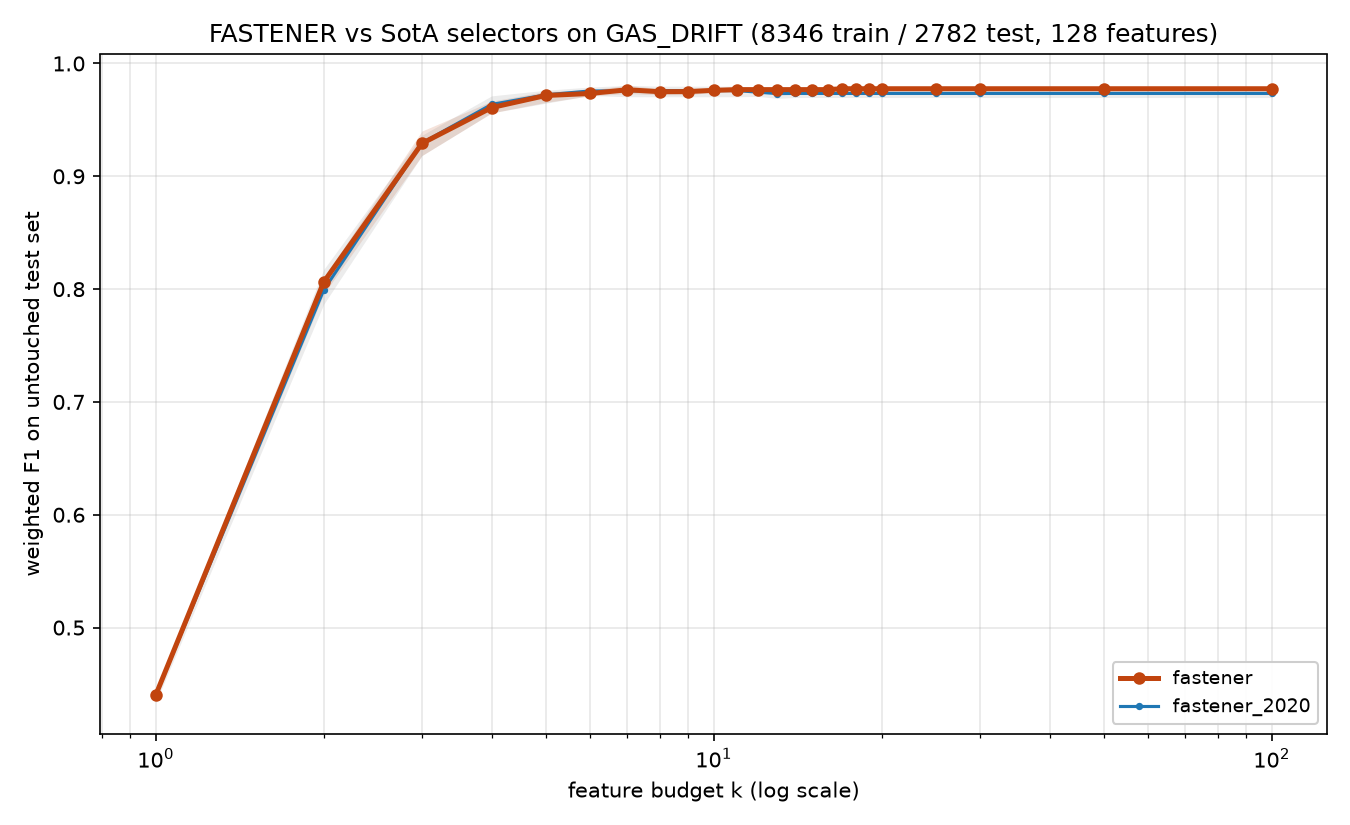

The file beside this chart, header and first rows:
method, algorithm_id, seed, budget_k, n_features_used, val_f1, test_f1, test_accuracy, test_balanced_accuracy
fastener, fastener@b1a51d3+144621c#2ef0, 2020, 1, 1, 0.4527, 0.4381, 0.4367, 0.4102
fastener, fastener@b1a51d3+144621c#2ef0, 2020, 2, 2, 0.817, 0.81, 0.8098, 0.7916
fastener, fastener@b1a51d3+144621c#2ef0, 2020, 3, 3, 0.9378, 0.927, 0.927, 0.9233
fastener, fastener@b1a51d3+144621c#2ef0, 2020, 4, 4, 0.9658, 0.9594, 0.9594, 0.9557
fastener, fastener@b1a51d3+144621c#2ef0, 2020, 5, 5, 0.9784, 0.9752, 0.9752, 0.9746
fastener, fastener@b1a51d3+144621c#2ef0, 2020, 6, 6, 0.9817, 0.9766, 0.9766, 0.9756
fastener, fastener@b1a51d3+144621c#2ef0, 2020, 7, 7, 0.9856, 0.9755, 0.9756, 0.9736
fastener, fastener@b1a51d3+144621c#2ef0, 2020, 8, 8, 0.986, 0.9766, 0.9766, 0.9751
fastener, fastener@b1a51d3+144621c#2ef0, 2020, 9, 8, 0.986, 0.9766, 0.9766, 0.9751
fastener, fastener@b1a51d3+144621c#2ef0, 2020, 10, 8, 0.986, 0.9766, 0.9766, 0.9751
fastener, fastener@b1a51d3+144621c#2ef0, 2020, 11, 8, 0.986, 0.9766, 0.9766, 0.9751
fastener, fastener@b1a51d3+144621c#2ef0, 2020, 12, 8, 0.986, 0.9766, 0.9766, 0.9751
fastener, fastener@b1a51d3+144621c#2ef0, 2020, 13, 8, 0.986, 0.9766, 0.9766, 0.9751
fastener, fastener@b1a51d3+144621c#2ef0, 2020, 14, 8, 0.986, 0.9766, 0.9766, 0.9751
fastener, fastener@b1a51d3+144621c#2ef0, 2020, 15, 8, 0.986, 0.9766, 0.9766, 0.9751
fastener, fastener@b1a51d3+144621c#2ef0, 2020, 16, 8, 0.986, 0.9766, 0.9766, 0.9751
fastener, fastener@b1a51d3+144621c#2ef0, 2020, 17, 8, 0.986, 0.9766, 0.9766, 0.9751
fastener, fastener@b1a51d3+144621c#2ef0, 2020, 18, 8, 0.986, 0.9766, 0.9766, 0.9751
fastener, fastener@b1a51d3+144621c#2ef0, 2020, 19, 8, 0.986, 0.9766, 0.9766, 0.9751
fastener, fastener@b1a51d3+144621c#2ef0, 2020, 20, 8, 0.986, 0.9766, 0.9766, 0.9751
fastener, fastener@b1a51d3+144621c#2ef0, 2020, 25, 8, 0.986, 0.9766, 0.9766, 0.9751
fastener, fastener@b1a51d3+144621c#2ef0, 2020, 30, 8, 0.986, 0.9766, 0.9766, 0.9751
fastener, fastener@b1a51d3+144621c#2ef0, 2020, 50, 8, 0.986, 0.9766, 0.9766, 0.9751
fastener, fastener@b1a51d3+144621c#2ef0, 2020, 100, 8, 0.986, 0.9766, 0.9766, 0.9751
fastener, fastener@b1a51d3+144621c#2ef0, 2021, 1, 1, 0.4527, 0.4381, 0.4367, 0.4102
fastener, fastener@b1a51d3+144621c#2ef0, 2021, 2, 2, 0.7986, 0.7957, 0.7955, 0.7813
fastener, fastener@b1a51d3+144621c#2ef0, 2021, 3, 3, 0.9404, 0.9401, 0.94, 0.9371
fastener, fastener@b1a51d3+144621c#2ef0, 2021, 4, 4, 0.9684, 0.9666, 0.9666, 0.9654
fastener, fastener@b1a51d3+144621c#2ef0, 2021, 5, 5, 0.9781, 0.9752, 0.9752, 0.9755
fastener, fastener@b1a51d3+144621c#2ef0, 2021, 6, 6, 0.9802, 0.9727, 0.9727, 0.9713
fastener, fastener@b1a51d3+144621c#2ef0, 2021, 7, 7, 0.9813, 0.9781, 0.9781, 0.9775
fastener, fastener@b1a51d3+144621c#2ef0, 2021, 8, 8, 0.982, 0.9727, 0.9727, 0.9714
fastener, fastener@b1a51d3+144621c#2ef0, 2021, 9, 9, 0.9838, 0.9745, 0.9745, 0.9729
fastener, fastener@b1a51d3+144621c#2ef0, 2021, 10, 9, 0.9838, 0.9745, 0.9745, 0.9729
fastener, fastener@b1a51d3+144621c#2ef0, 2021, 11, 9, 0.9838, 0.9745, 0.9745, 0.9729
fastener, fastener@b1a51d3+144621c#2ef0, 2021, 12, 9, 0.9838, 0.9745, 0.9745, 0.9729
fastener, fastener@b1a51d3+144621c#2ef0, 2021, 13, 9, 0.9838, 0.9745, 0.9745, 0.9729
fastener, fastener@b1a51d3+144621c#2ef0, 2021, 14, 9, 0.9838, 0.9745, 0.9745, 0.9729
fastener, fastener@b1a51d3+144621c#2ef0, 2021, 15, 9, 0.9838, 0.9745, 0.9745, 0.9729
fastener, fastener@b1a51d3+144621c#2ef0, 2021, 16, 9, 0.9838, 0.9745, 0.9745, 0.9729
fastener, fastener@b1a51d3+144621c#2ef0, 2021, 17, 17, 0.9846, 0.9784, 0.9784, 0.9777
fastener, fastener@b1a51d3+144621c#2ef0, 2021, 18, 17, 0.9846, 0.9784, 0.9784, 0.9777
fastener, fastener@b1a51d3+144621c#2ef0, 2021, 19, 17, 0.9846, 0.9784, 0.9784, 0.9777
fastener, fastener@b1a51d3+144621c#2ef0, 2021, 20, 17, 0.9846, 0.9784, 0.9784, 0.9777
fastener, fastener@b1a51d3+144621c#2ef0, 2021, 25, 17, 0.9846, 0.9784, 0.9784, 0.9777
fastener, fastener@b1a51d3+144621c#2ef0, 2021, 30, 17, 0.9846, 0.9784, 0.9784, 0.9777
fastener, fastener@b1a51d3+144621c#2ef0, 2021, 50, 17, 0.9846, 0.9784, 0.9784, 0.9777
fastener, fastener@b1a51d3+144621c#2ef0, 2021, 100, 17, 0.9846, 0.9784, 0.9784, 0.9777
fastener, fastener@b1a51d3+144621c#2ef0, 2022, 1, 1, 0.47, 0.4432, 0.4421, 0.4244
fastener, fastener@b1a51d3+144621c#2ef0, 2022, 2, 2, 0.8111, 0.8054, 0.8041, 0.793
fastener, fastener@b1a51d3+144621c#2ef0, 2022, 3, 3, 0.936, 0.9332, 0.9331, 0.9326
fastener, fastener@b1a51d3+144621c#2ef0, 2022, 4, 4, 0.9691, 0.9641, 0.9641, 0.9638
fastener, fastener@b1a51d3+144621c#2ef0, 2022, 5, 5, 0.9795, 0.9713, 0.9712, 0.9711
fastener, fastener@b1a51d3+144621c#2ef0, 2022, 6, 6, 0.9817, 0.9713, 0.9712, 0.9712
fastener, fastener@b1a51d3+144621c#2ef0, 2022, 7, 7, 0.9835, 0.9759, 0.9759, 0.9746
fastener, fastener@b1a51d3+144621c#2ef0, 2022, 8, 8, 0.9856, 0.9756, 0.9756, 0.9749
fastener, fastener@b1a51d3+144621c#2ef0, 2022, 9, 8, 0.9856, 0.9756, 0.9756, 0.9749
fastener, fastener@b1a51d3+144621c#2ef0, 2022, 10, 10, 0.986, 0.9752, 0.9752, 0.974
fastener, fastener@b1a51d3+144621c#2ef0, 2022, 11, 11, 0.9867, 0.9784, 0.9784, 0.9774
fastener, fastener@b1a51d3+144621c#2ef0, 2022, 12, 11, 0.9867, 0.9784, 0.9784, 0.9774
... 180 more rows
